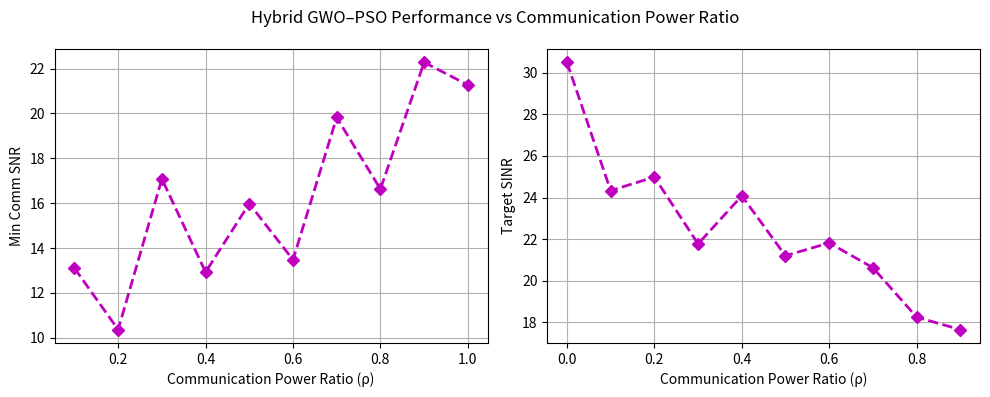
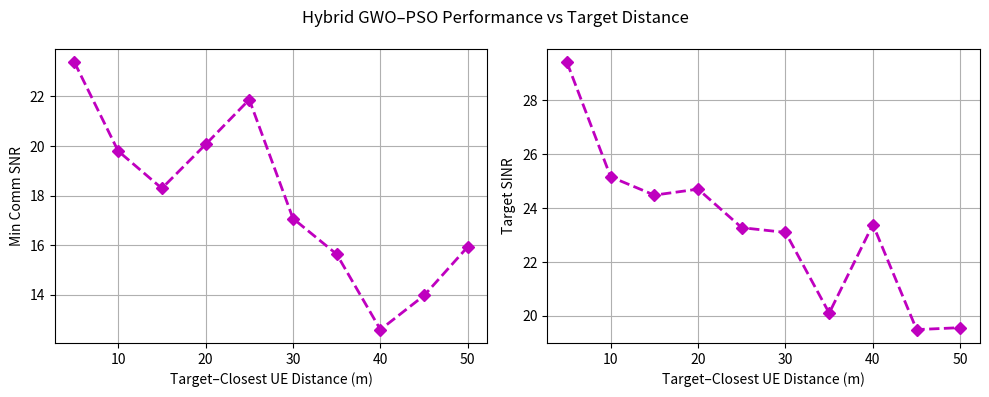

Source code (Python) for these figures, in order:
# -*- coding: utf-8 -*-
"""Untitled2.ipynb

Automatically generated by Colab.

Original file is located at
    https://colab.research.google.com/<link-removed>
"""

import numpy as np
import matplotlib.pyplot as plt

# =========================================================
# SYSTEM PARAMETERS
# =========================================================
N_t = 16
M_t = 2
U = 5
T = 1

Nt_total = N_t * M_t
P_AP = 1.0
P_total = M_t * P_AP
noise = 1e-3

np.random.seed(1)

# =========================================================
# HYBRID GWO–PSO PARAMETERS
# =========================================================
n_particles = 30
max_iter = 100

w_inertia = 0.7
c1 = 1.5
c2 = 1.5

# =========================================================
# CHANNEL MODEL
# =========================================================
def generate_channels(dist=30):
    Hc = (np.random.randn(U, Nt_total) + 1j*np.random.randn(U, Nt_total)) / np.sqrt(dist)
    hs = (np.random.randn(Nt_total) + 1j*np.random.randn(Nt_total)) / np.sqrt(dist)
    return Hc, hs

# =========================================================
# COMMUNICATION SNR
# =========================================================
def comm_snr(wc, Hc):
    snrs = []
    for u in range(U):
        snrs.append(np.abs(Hc[u] @ wc)**2 / noise)
    return np.min(snrs)

# =========================================================
# SENSING SINR
# =========================================================
def sensing_sinr(ws, wc, hs):
    signal = np.abs(hs @ ws)**2
    interference = np.abs(hs @ wc)**2
    return signal / (interference + noise)

# =========================================================
# FITNESS FUNCTION
# =========================================================
def fitness(x, Hc, hs, rho):
    wc = x[:Nt_total]
    ws = x[Nt_total:]

    wc = wc / np.linalg.norm(wc) * np.sqrt(P_total * rho)
    ws = ws / np.linalg.norm(ws) * np.sqrt(P_total * (1 - rho))

    f_comm = np.log2(1 + comm_snr(wc, Hc))
    f_sens = np.log2(1 + sensing_sinr(ws, wc, hs))

    alpha = 0.5
    return alpha * f_comm + (1 - alpha) * f_sens

# =========================================================
# HYBRID GWO–PSO OPTIMIZER
# =========================================================
def hybrid_gwo_pso(Hc, hs, rho):
    dim = 2 * Nt_total

    X = np.random.randn(n_particles, dim)
    V = np.zeros((n_particles, dim))

    pbest = X.copy()
    pbest_score = np.full(n_particles, -np.inf)

    alpha = beta = delta = np.zeros(dim)
    alpha_score = beta_score = delta_score = -np.inf

    for t in range(max_iter):
        a = 2 - 2 * t / max_iter

        for i in range(n_particles):
            score = fitness(X[i], Hc, hs, rho)

            if score > pbest_score[i]:
                pbest_score[i] = score
                pbest[i] = X[i].copy()

            if score > alpha_score:
                delta_score, delta = beta_score, beta.copy()
                beta_score, beta = alpha_score, alpha.copy()
                alpha_score, alpha = score, X[i].copy()
            elif score > beta_score:
                delta_score, delta = beta_score, beta.copy()
                beta_score, beta = score, X[i].copy()
            elif score > delta_score:
                delta_score, delta = score, X[i].copy()

        for i in range(n_particles):
            r1, r2 = np.random.rand(), np.random.rand()

            V[i] = (
                w_inertia * V[i]
                + c1 * r1 * (pbest[i] - X[i])
                + c2 * r2 * (alpha - X[i])
            )

            X_gwo = (alpha + beta + delta) / 3
            X[i] = 0.5 * (X_gwo + X[i] + V[i])

    return alpha

# =========================================================
# FIGURE 1: VS COMMUNICATION POWER RATIO
# =========================================================
rho_list = np.arange(0.0, 1.01, 0.1)
comm_vals, sens_vals = [], []

for rho in rho_list:
    Hc, hs = generate_channels()
    w = hybrid_gwo_pso(Hc, hs, rho)

    wc = w[:Nt_total]
    ws = w[Nt_total:]

    wc = wc / np.linalg.norm(wc) * np.sqrt(P_total * rho)
    ws = ws / np.linalg.norm(ws) * np.sqrt(P_total * (1 - rho))

    comm_vals.append(10*np.log10(comm_snr(wc, Hc)))
    sens_vals.append(10*np.log10(sensing_sinr(ws, wc, hs)))

plt.figure(figsize=(10,4))

plt.subplot(1,2,1)
plt.plot(rho_list, comm_vals, 'm--D', linewidth=2)
plt.xlabel('Communication Power Ratio (ρ)')
plt.ylabel('Min Comm SNR')
plt.grid(True)

plt.subplot(1,2,2)
plt.plot(rho_list, sens_vals, 'm--D', linewidth=2)
plt.xlabel('Communication Power Ratio (ρ)')
plt.ylabel('Target SINR')
plt.grid(True)

plt.suptitle('Hybrid GWO–PSO Performance vs Communication Power Ratio')
plt.tight_layout()
plt.show()

# =========================================================
# FIGURE 2: VS TARGET–UE DISTANCE
# =========================================================
dist_list = np.arange(5, 51, 5)
comm_vals, sens_vals = [], []

rho = 0.5

for d in dist_list:
    Hc, hs = generate_channels(dist=d)
    w = hybrid_gwo_pso(Hc, hs, rho)

    wc = w[:Nt_total]
    ws = w[Nt_total:]

    wc = wc / np.linalg.norm(wc) * np.sqrt(P_total * rho)
    ws = ws / np.linalg.norm(ws) * np.sqrt(P_total * (1 - rho))

    comm_vals.append(10*np.log10(comm_snr(wc, Hc)))
    sens_vals.append(10*np.log10(sensing_sinr(ws, wc, hs)))

plt.figure(figsize=(10,4))

plt.subplot(1,2,1)
plt.plot(dist_list, comm_vals, 'm--D', linewidth=2)
plt.xlabel('Target–Closest UE Distance (m)')
plt.ylabel('Min Comm SNR')
plt.grid(True)

plt.subplot(1,2,2)
plt.plot(dist_list, sens_vals, 'm--D', linewidth=2)
plt.xlabel('Target–Closest UE Distance (m)')
plt.ylabel('Target SINR')
plt.grid(True)

plt.suptitle('Hybrid GWO–PSO Performance vs Target Distance')
plt.tight_layout()
plt.show()